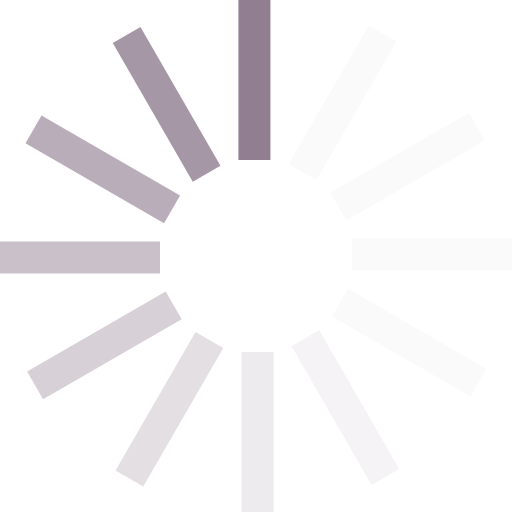
t = 0.00 s
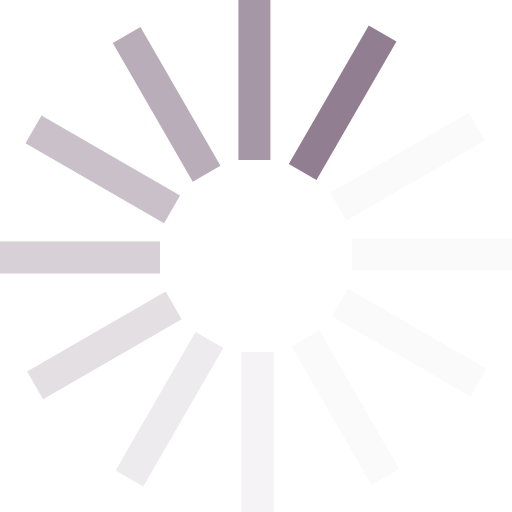
t = 0.17 s
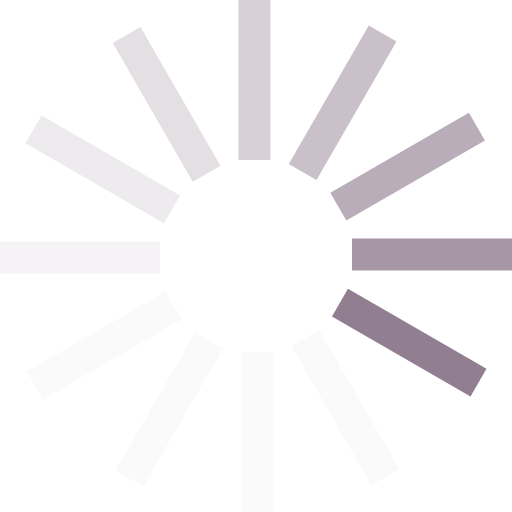
t = 0.37 s
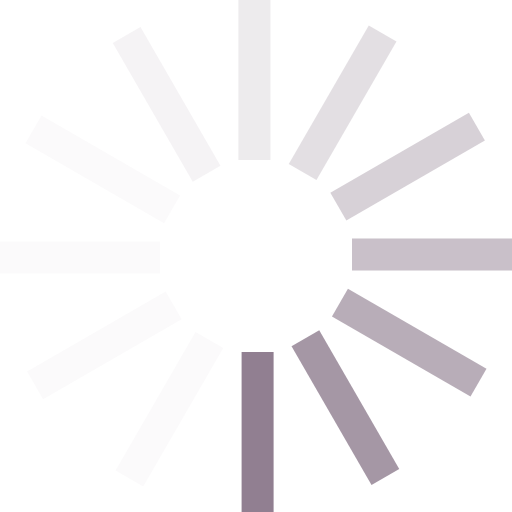
t = 0.54 s
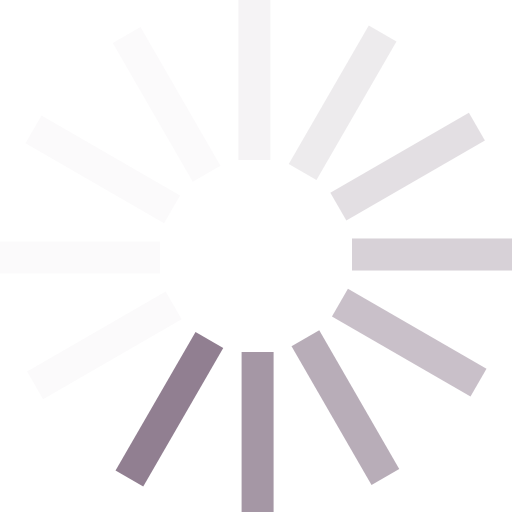
t = 0.71 s
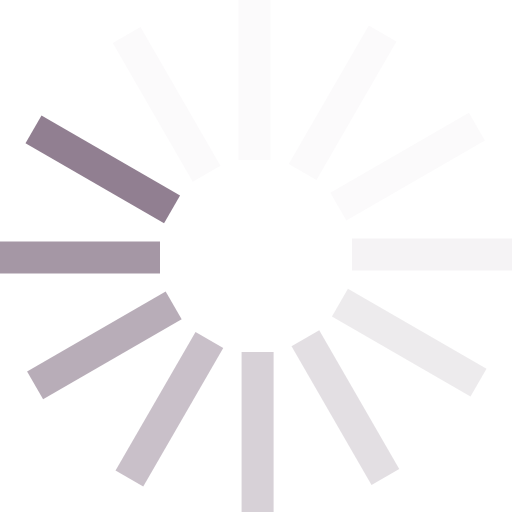
t = 0.91 s

The animated SVG that drew these frames (rendered in a browser with its animation timeline set to each time). Animation: 1 SMIL element (animateTransform=1); one cycle of 1.08 s, repeats indefinitely.

<?xml version="1.0" encoding="UTF-8" standalone="no"?><svg xmlns:svg="http://www.w3.org/2000/svg" xmlns="http://www.w3.org/2000/svg" xmlns:xlink="http://www.w3.org/1999/xlink" version="1.0" width="64px" height="64px" viewBox="0 0 128 128" xml:space="preserve"><rect x="0" y="0" width="100%" height="100%" fill="#FFFFFF" /><g><path d="M59.6 0h8v40h-8V0z" fill="#917f91" fill-opacity="1"/><path d="M59.6 0h8v40h-8V0z" fill="#e9e5e9" fill-opacity="0.2" transform="rotate(30 64 64)"/><path d="M59.6 0h8v40h-8V0z" fill="#e9e5e9" fill-opacity="0.2" transform="rotate(60 64 64)"/><path d="M59.6 0h8v40h-8V0z" fill="#e9e5e9" fill-opacity="0.2" transform="rotate(90 64 64)"/><path d="M59.6 0h8v40h-8V0z" fill="#e9e5e9" fill-opacity="0.2" transform="rotate(120 64 64)"/><path d="M59.6 0h8v40h-8V0z" fill="#ded8de" fill-opacity="0.3" transform="rotate(150 64 64)"/><path d="M59.6 0h8v40h-8V0z" fill="#d3ccd3" fill-opacity="0.4" transform="rotate(180 64 64)"/><path d="M59.6 0h8v40h-8V0z" fill="#c8bfc8" fill-opacity="0.5" transform="rotate(210 64 64)"/><path d="M59.6 0h8v40h-8V0z" fill="#bdb2bd" fill-opacity="0.6" transform="rotate(240 64 64)"/><path d="M59.6 0h8v40h-8V0z" fill="#b2a5b2" fill-opacity="0.7" transform="rotate(270 64 64)"/><path d="M59.6 0h8v40h-8V0z" fill="#a799a7" fill-opacity="0.8" transform="rotate(300 64 64)"/><path d="M59.6 0h8v40h-8V0z" fill="#9c8c9c" fill-opacity="0.9" transform="rotate(330 64 64)"/><animateTransform attributeName="transform" type="rotate" values="0 64 64;30 64 64;60 64 64;90 64 64;120 64 64;150 64 64;180 64 64;210 64 64;240 64 64;270 64 64;300 64 64;330 64 64" calcMode="discrete" dur="1080ms" repeatCount="indefinite"></animateTransform></g></svg>
